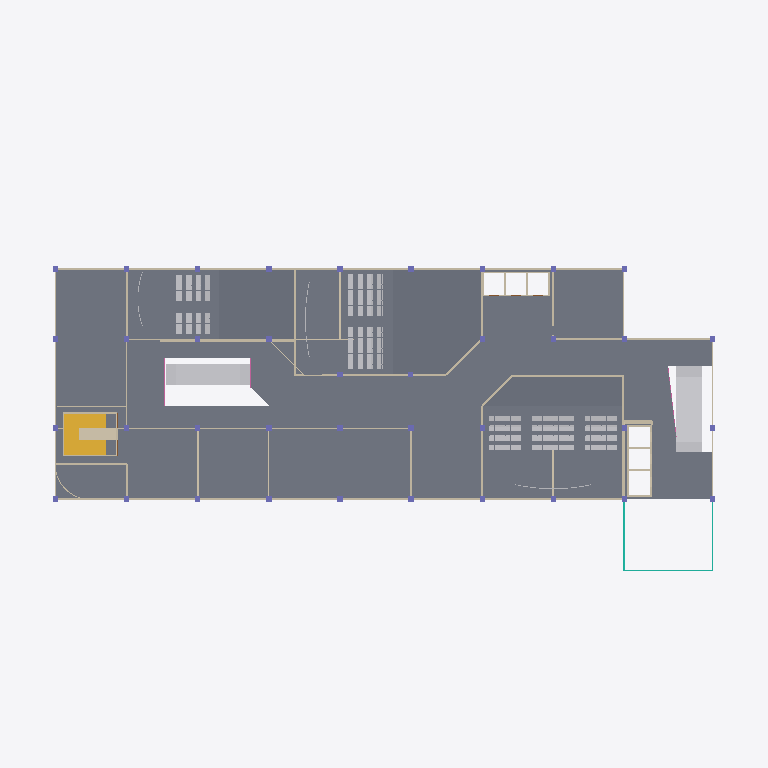
Plan cut of the same IFC building model at storey 'Third Floor - Cinema' (level 18.00 m, cut at 19.40 m), seen from above with north up, elements coloured by IFC class: 61 other elements (light grey), 46 walls (beige), 37 columns (violet), 30 slabs (grey), 4 curtain walls (teal), 3 railings (pink), 1 stair (yellow). Cut surfaces are drawn darker.
Extent 80.0 m × 50.0 m × 29.5 m (x, y, z). Storeys (7): Ground Level Parking at 0.00 m; First Level Parking at 3.20 m; Second Level Parking at 6.40 m; First Floor at 9.60 m; Second Floor at 13.80 m; Third Floor - Cinema at 18.00 m; Roof at 27.00 m. Elements (1429): 444 IfcFurniture, 379 IfcWall, 262 IfcColumn, 177 IfcBuildingElementProxy, 50 IfcDoor, 43 IfcSlab, 23 IfcRailing, 20 IfcCurtainWall, 20 IfcTransportElement, 5 IfcStair, 4 IfcCovering, 2 IfcRamp.

HEADER;
FILE_DESCRIPTION(('ViewDefinition[DesignTransferView]'),'2;1');
FILE_NAME('/dev/null','2026-10-11T19:56:44+00:00',(''),(''),'IfcOpenShell 0.9.0','IfcOpenShell 0.9.0','Nobody');
FILE_SCHEMA(('IFC4'));
ENDSEC;
DATA;
#1=IFCPROJECT('0eTS1AEq13lxwuUOm8grOV',$,'Entertainment Complex - Dewata, Galle','Cinema / entertainment complex modelled from Concept_Desg2 (1).dwg',$,$,$,(#11),#6);
#14=IFCSITE('2vqn792WPDbQc0hMOqrdlC',$,'Plot - Dewata, Galle (1 acre, 80 x 50 m)',$,$,#22,$,$,$,$,$,$,$,$);
#15=IFCBUILDING('3bp3qbBw50efV1ktpmEhHS',$,'Entertainment Complex',$,$,#27,$,$,$,$,$,$);
#28=IFCBUILDINGSTOREY('17u67TTBT4r9oEVmtf64U7',$,'Ground Level Parking','Car parking (63 cars noted)',$,#105,$,'Ground Level Parking (+0.00 m)',$,0.0);
#34=IFCBUILDINGSTOREY('1wG87uTan87Oh2qHx0iYC5',$,'First Level Parking','Car parking (54 cars)',$,#80,$,'First Level Parking (+3.20 m)',$,3.2);
#40=IFCBUILDINGSTOREY('2jeXgqtFvFgvTbN8PkUkeF',$,'Second Level Parking','Car parking (54 cars)',$,#85,$,'Second Level Parking (+6.40 m)',$,6.4);
#46=IFCBUILDINGSTOREY('2NvaHK6Vb2M9WzeRq2hs3W',$,'First Floor','Restaurants, cafeterias, gaming',$,#90,$,'First Floor (+9.60 m)',$,9.6);
#52=IFCBUILDINGSTOREY('1qcVgCYV9FzgfFUbfZXWhe',$,'Second Floor','Restaurants, cafeterias, gaming',$,#95,$,'Second Floor (+13.80 m)',$,13.8);
#58=IFCBUILDINGSTOREY('01YD41Md54oOD38112KBCc',$,'Third Floor - Cinema','Cinema: 3 theatres (108/200/136 seats)',$,#100,$,'Third Floor - Cinema (+18.00 m)',$,18.0);
#64=IFCBUILDINGSTOREY('0A7UNn$5v0iBKD78A_2Qx6',$,'Roof','Roof',$,#75,$,'Roof (+27.00 m)',$,27.0);
#14870=IFCSLAB('0iuIPZjrn4Gu7WdSa2GDjZ',$,'Floor slab',$,$,#59783,#14878,$,.FLOOR.);
#31965=IFCSLAB('0gkJwlQgb2BBQUNqPUIdBr',$,'Stadium seating riser - T3 row 7',$,'Stadium seating riser',#59898,#31973,$,.NOTDEFINED.);
#31832=IFCSLAB('0kbxnkkWD91vQnvdCUxakJ',$,'Stadium seating riser - T2 row 13',$,'Stadium seating riser',#59703,#31840,$,.NOTDEFINED.);
#26969=IFCSTAIR('2omwrrRCb0ThtNIWfOF70L',$,'Staircase Second Floor to Third Floor - Cinema','24 risers x 175 mm, going 280 mm',$,#58547,$,$,.HALF_TURN_STAIR.);
#31943=IFCSLAB('20mkotDK9FgRseQkxN_Pd7',$,'Stadium seating riser - T3 row 6',$,'Stadium seating riser',#59888,#31951,$,.NOTDEFINED.);
#31921=IFCSLAB('1_U20fWrXBwBnMYIeRUXVk',$,'Stadium seating riser - T3 row 5',$,'Stadium seating riser',#59828,#31929,$,.NOTDEFINED.);
#31567=IFCSLAB('1nCnJyatPBMRETnZ08Zv12',$,'Stadium seating riser - T1 row 12',$,'Stadium seating riser',#59268,#31575,$,.NOTDEFINED.);
#27855=IFCTRANSPORTELEMENT('3Wij5L5FfB19dLW7OZPQEz',$,'Escalator 9.7 m (east) 2 (down)','Rise 4.2 m at 30 deg, plan length 9.7 m, width 1.45 m',$,#58382,#27865,$,.ESCALATOR.);
#27793=IFCTRANSPORTELEMENT('148$Dqssj6T8iWlQ17TSFF',$,'Escalator 9.7 m (east) 1 (up)','Rise 4.2 m at 30 deg, plan length 9.7 m, width 1.45 m',$,#58312,#27803,$,.ESCALATOR.);
#4244=IFCWALL('0tEqViQNn2rP8LZiGjavkS',$,'Wall 200',$,$,#59178,#4251,$,.STANDARD.);
#4504=IFCWALL('27V6$LOBr3Buef_4BtbhPI',$,'Wall 200',$,$,#59578,#4511,$,.STANDARD.);
#31655=IFCSLAB('19ReR0juz9S9Nv$X4hevtO',$,'Stadium seating riser - T2 row 5',$,'Stadium seating riser',#59433,#31663,$,.NOTDEFINED.);
#31743=IFCSLAB('2T7eRAGwzDz9l4ox9yzK$b',$,'Stadium seating riser - T2 row 9',$,'Stadium seating riser',#59573,#31751,$,.NOTDEFINED.);
#31765=IFCSLAB('3WuXYOpEz4v8uyt536CZ9w',$,'Stadium seating riser - T2 row 10',$,'Stadium seating riser',#59583,#31773,$,.NOTDEFINED.);
#31721=IFCSLAB('3UfIPL0e5CRwdrSR_JLd7E',$,'Stadium seating riser - T2 row 8',$,'Stadium seating riser',#59518,#31729,$,.NOTDEFINED.);
#31699=IFCSLAB('1zCMPiwnDElfVaUXS1bTaJ',$,'Stadium seating riser - T2 row 7',$,'Stadium seating riser',#59498,#31707,$,.NOTDEFINED.);
#31677=IFCSLAB('1rMhk67lDERP95ISv8cq8U',$,'Stadium seating riser - T2 row 6',$,'Stadium seating riser',#59458,#31685,$,.NOTDEFINED.);
#31810=IFCSLAB('1nvxkzIq51x8wbFwSiPJY5',$,'Stadium seating riser - T2 row 12',$,'Stadium seating riser',#59663,#31818,$,.NOTDEFINED.);
#27979=IFCTRANSPORTELEMENT('1DlJdi$c13V9tJMGk2xpSW',$,'Escalator 9.6 m (central) 2 (down)','Rise 4.2 m at 30 deg, plan length 9.6 m, width 1.15 m',$,#58537,#27989,$,.ESCALATOR.);
#31788=IFCSLAB('36MK$GwzjCNBWZgIJYR6tG',$,'Stadium seating riser - T2 row 11',$,'Stadium seating riser',#59643,#31796,$,.NOTDEFINED.);
#31898=IFCSLAB('39bG9Cc7H2PBrgvHn3Lt6C',$,'Stadium seating riser - T3 row 4',$,'Stadium seating riser',#59813,#31906,$,.NOTDEFINED.);
#27917=IFCTRANSPORTELEMENT('00dabiRV50yeUWCY6lrKuu',$,'Escalator 9.6 m (central) 1 (up)','Rise 4.2 m at 30 deg, plan length 9.6 m, width 1.15 m',$,#58452,#27927,$,.ESCALATOR.);
#31854=IFCSLAB('2b_PYqzDz9EvJ_IkAssfX4',$,'Stadium seating riser - T3 row 2',$,'Stadium seating riser',#59738,#31862,$,.NOTDEFINED.);
#31876=IFCSLAB('1o0Jp3cDD2b9hM6IWES75b',$,'Stadium seating riser - T3 row 3',$,'Stadium seating riser',#59763,#31884,$,.NOTDEFINED.);
#31435=IFCSLAB('0$5wBpLaD518wEJA9I9QTQ',$,'Stadium seating riser - T1 row 6',$,'Stadium seating riser',#59068,#31443,$,.NOTDEFINED.);
#31479=IFCSLAB('3dM3Suhh10bALEWPl_Knr9',$,'Stadium seating riser - T1 row 8',$,'Stadium seating riser',#59143,#31487,$,.NOTDEFINED.);
#31501=IFCSLAB('2mSHoHJqv23xRgi0CPVf2t',$,'Stadium seating riser - T1 row 9',$,'Stadium seating riser',#59183,#31509,$,.NOTDEFINED.);
#31545=IFCSLAB('33i8zYoBHCnhzX0kKNHgEY',$,'Stadium seating riser - T1 row 11',$,'Stadium seating riser',#59253,#31553,$,.NOTDEFINED.);
#31633=IFCSLAB('39YmAqAgT17PectVObBQAs',$,'Stadium seating riser - T2 row 4',$,'Stadium seating riser',#59403,#31641,$,.NOTDEFINED.);
#31413=IFCSLAB('3qcXy8IMP7Yhwdyo3nAE0n',$,'Stadium seating riser - T1 row 5',$,'Stadium seating riser',#59013,#31421,$,.NOTDEFINED.);
#31457=IFCSLAB('3IC$ed8sT2weoZBJ7vYuL7',$,'Stadium seating riser - T1 row 7',$,'Stadium seating riser',#59103,#31465,$,.NOTDEFINED.);
#31611=IFCSLAB('1q7Z$tChXE8x7tSi3iMerM',$,'Stadium seating riser - T2 row 3',$,'Stadium seating riser',#59353,#31619,$,.NOTDEFINED.);
#31523=IFCSLAB('1EYke3mrDB5h03x9j0iFiT',$,'Stadium seating riser - T1 row 10',$,'Stadium seating riser',#59198,#31531,$,.NOTDEFINED.);
#31589=IFCSLAB('3xC1_ltrXCCBPyDapkCi$K',$,'Stadium seating riser - T2 row 2',$,'Stadium seating riser',#59333,#31597,$,.NOTDEFINED.);
#7728=IFCWALL('23bLZ9puv3UwpnMzoWaIlZ',$,'Stair central spine wall',$,$,#58332,#7735,$,.STANDARD.);
#31347=IFCSLAB('2z7qkTtqb1sBoQsKA5$CgN',$,'Stadium seating riser - T1 row 2',$,'Stadium seating riser',#58913,#31355,$,.NOTDEFINED.);
#31391=IFCSLAB('3qOG7MwrH0aALUde9uNzt3',$,'Stadium seating riser - T1 row 4',$,'Stadium seating riser',#58998,#31399,$,.NOTDEFINED.);
#31369=IFCSLAB('0E3267H4XAUObSapxdC4Jk',$,'Stadium seating riser - T1 row 3',$,'Stadium seating riser',#58928,#31377,$,.NOTDEFINED.);
#4478=IFCWALL('23JXEoKbn1MBgNkp$4msst',$,'Wall 200',$,$,#59543,#4485,$,.STANDARD.);
#4998=IFCWALL('0wGR$yZQj2uAWcqMN434dX',$,'Glazed partition (shopfront / foyer)',$,$,#60278,#5005,$,.PARTITIONING.);
#4452=IFCWALL('1VpS3hNZrDRQcB9YZllpMQ',$,'Wall 200',$,$,#59503,#4459,$,.STANDARD.);
#4400=IFCWALL('18RQHbRl12CwYE$CbU$VEp',$,'Wall 200',$,$,#59428,#4407,$,.STANDARD.);
#4634=IFCWALL('1MpEc0ucH0CBBoJAITiSpb',$,'Wall 200',$,$,#59798,#4641,$,.STANDARD.);
#4426=IFCWALL('3c7MrW4SH7$wcLjmNTVVlJ',$,'Wall 200',$,$,#59463,#4433,$,.STANDARD.);
#4894=IFCWALL('3M30E8igH7SgP$5ZmZiXwy',$,'Wall 200',$,$,#60148,#4901,$,.STANDARD.);
#4816=IFCWALL('2Wv1jbd1b5FBla7qFu$KmV',$,'Wall 200',$,$,#60023,#4823,$,.STANDARD.);
#4738=IFCWALL('0WDReFEN15GwEXNhz_o6Zd',$,'Wall 200',$,$,#59953,#4745,$,.STANDARD.);
#4556=IFCWALL('3GB_2PjaT7wB6gilz2bWb0',$,'Wall 200',$,$,#59653,#4563,$,.STANDARD.);
#4296=IFCWALL('36sfdyWXrESQGIjOTykVEM',$,'Wall 200',$,$,#59263,#4303,$,.STANDARD.);
#29521=IFCWALL('1oZ5OQvY10EBTxGnjnTHp0',$,'Lift bank B (east) - shaft wall',$,$,#55063,#29529,$,.SHEAR.);
#3698=IFCWALL('22LPru$Yr4pu2aBFJ8OJeC',$,'Wall 200',$,$,#58412,#3705,$,.STANDARD.);
#5076=IFCWALL('3FSP5y7K5AhQAoLVzF69ZJ',$,'Glazed partition (shopfront / foyer)',$,$,#60373,#5083,$,.PARTITIONING.);
#4218=IFCCURTAINWALL('1g1Gu8tgTD1fUQTT4cP2UE',$,'Atrium glazing',$,$,#59113,#4225,$,$);
#4608=IFCCURTAINWALL('3fCQLyoODBzB4pBcOMdG1G',$,'Atrium glazing',$,$,#59743,#4615,$,$);
#3464=IFCCURTAINWALL('0uY2sEFlHFKhGeP8GDDigz',$,'Atrium glazing',$,$,#58767,#3471,$,$);
#13890=IFCCOLUMN('03fdUy_513W9ZXFJLgq4Zs',$,'Column 600x600',$,$,#61183,#13893,$,.COLUMN.);
#13978=IFCCOLUMN('3y2igpmdTEiQbAKeuGfz$C',$,'Column 600x600',$,$,#61338,#13981,$,.COLUMN.);
#14088=IFCCOLUMN('2DU0gVgUP6X9_pDm0nj$We',$,'Column 600x600',$,$,#61488,#14091,$,.COLUMN.);
#13648=IFCCOLUMN('2EpT_WowD0NA8tr8TafpJc',$,'Column 600x600',$,$,#60813,#13651,$,.COLUMN.);
#13670=IFCCOLUMN('1YBO7lX_D7iRAX9QfeErHD',$,'Column 600x600',$,$,#60848,#13673,$,.COLUMN.);
#13626=IFCCOLUMN('0ZaQ1DDwf7sAFjcKpZy3XN',$,'Column 600x600',$,$,#60798,#13629,$,.COLUMN.);
#13714=IFCCOLUMN('3oqjKe5Az2efy1EDeWlFRF',$,'Column 600x600',$,$,#60898,#13717,$,.COLUMN.);
#13692=IFCCOLUMN('22tHnZ1WH4sPVC$ViTnT6U',$,'Column 600x600',$,$,#60878,#13695,$,.COLUMN.);
#13802=IFCCOLUMN('3dGSLCnlT0xhbyVo$qOnVp',$,'Column 600x600',$,$,#61033,#13805,$,.COLUMN.);
#14154=IFCCOLUMN('3ZZ_9aHVr7PeW0Pdcxfmut',$,'Column 600x600',$,$,#61558,#14157,$,.COLUMN.);
#14242=IFCCOLUMN('2jc0hhldb5H9tzlJOGtm8w',$,'Column 600x600',$,$,#61688,#14245,$,.COLUMN.);
#14308=IFCCOLUMN('1KScFnYDH7dRXgxW_WwDYu',$,'Column 600x600',$,$,#61778,#14311,$,.COLUMN.);
#14396=IFCCOLUMN('1sV$$Ypt14YApf5iezQYn9',$,'Column 600x600',$,$,#59008,#14399,$,.COLUMN.);
ENDSEC;
